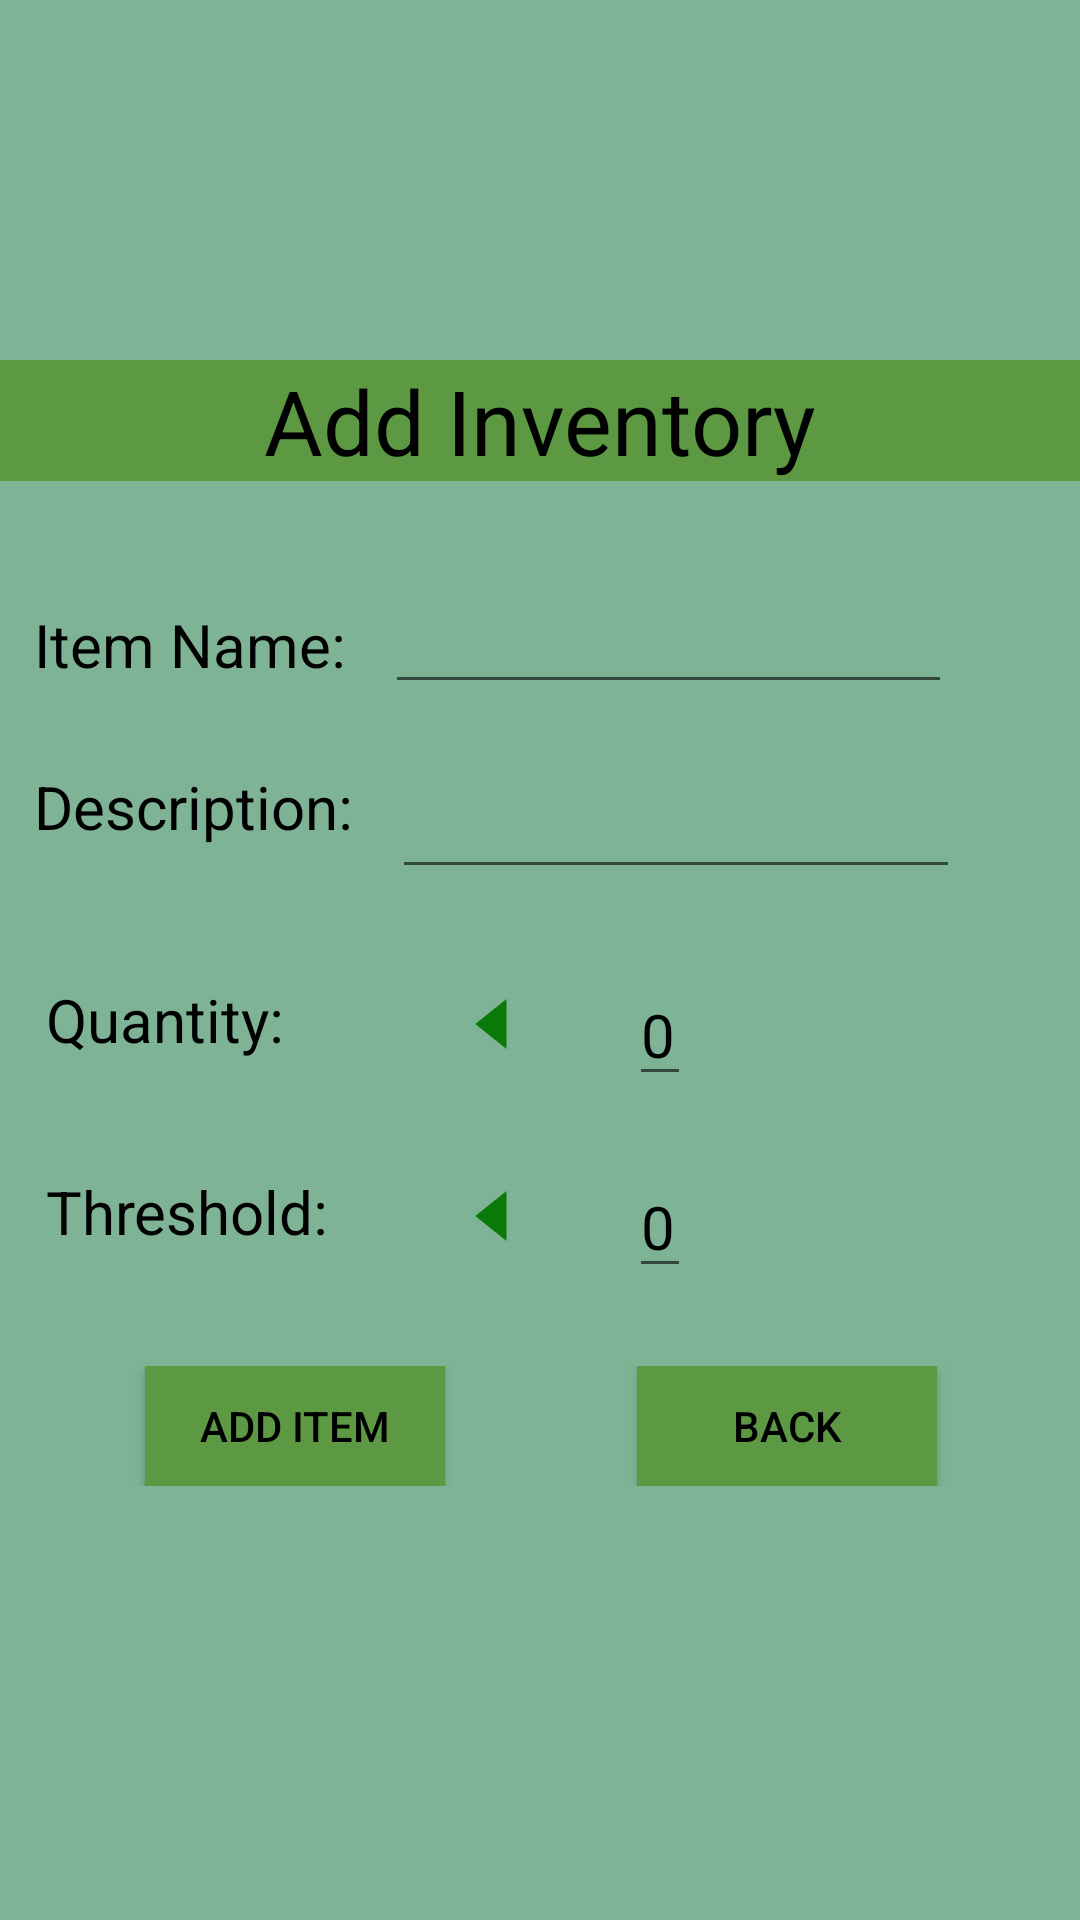

Produce the Android XML layout that renders to this screen, including the resource entries it uses.
<!-- AndroidManifest.xml: application theme Theme.TestOIS -->
<!-- res/layout/fragment_add_inventory_dia.xml -->
<?xml version="1.0" encoding="utf-8"?>
<androidx.constraintlayout.widget.ConstraintLayout xmlns:app="http://schemas.android.com/apk/res-auto"
    android:id="@+id/add_dialogfrag"
    android:layout_width="match_parent"
    android:layout_height="400dp"
    xmlns:android="http://schemas.android.com/apk/res/android"
    xmlns:tools="http://schemas.android.com/tools"
    android:background="@color/light_green"
    android:layout_gravity="center"
    tools:context=".fragments.AddInventoryDiaFragment">

    <RelativeLayout
        android:layout_width="700sp"
        android:layout_height="400dp"
        app:layout_constraintBottom_toBottomOf="parent"
        app:layout_constraintEnd_toEndOf="parent"
        app:layout_constraintStart_toStartOf="parent"
        app:layout_constraintTop_toTopOf="parent"
        tools:ignore="MissingConstraints">

        <RelativeLayout
            android:id="@+id/top_menu"
            android:layout_width="match_parent"
            android:layout_height="wrap_content"
            android:background="@color/green">

            <TextView
                android:id="@+id/frag_name"
                android:layout_width="wrap_content"
                android:layout_height="wrap_content"
                android:layout_centerHorizontal="true"
                android:text="Add Inventory"
                android:textColor="@color/black"
                android:textSize="30dp" />

        </RelativeLayout>


        <TextView
            android:id="@+id/item_name"
            android:layout_width="wrap_content"
            android:layout_height="wrap_content"
            android:layout_below="@id/top_menu"
            android:layout_marginStart="180dp"
            android:layout_marginTop="40dp"
            android:layout_marginEnd="5dp"
            android:layout_marginBottom="5dp"
            android:padding="1sp"
            android:text="Item Name:"
            android:textColor="@color/black"
            android:textSize="20dp" />

        <EditText
            android:id="@+id/inv_name_txt"
            android:layout_width="wrap_content"
            android:layout_height="wrap_content"
            android:layout_below="@id/top_menu"
            android:layout_alignBaseline="@id/item_name"
            android:layout_marginStart="7dp"
            android:layout_toEndOf="@id/item_name"
            android:layout_weight="1"
            android:ems="9"
            android:textAlignment="center"
            android:textColor="@color/black" />

        <TextView
            android:id="@+id/item_des"
            android:layout_width="wrap_content"
            android:layout_height="wrap_content"
            android:layout_below="@id/item_name"
            android:layout_alignStart="@id/item_name"
            android:layout_marginTop="20dp"
            android:layout_marginEnd="5dp"
            android:layout_marginBottom="5dp"
            android:padding="1sp"
            android:text="Description:"
            android:textColor="@color/black"
            android:textSize="20dp" />

        <EditText
            android:id="@+id/inv_desc_txt"
            android:layout_width="wrap_content"
            android:layout_height="wrap_content"
            android:layout_below="@id/item_name"
            android:layout_alignTop="@id/item_des"
            android:layout_marginStart="7dp"
            android:layout_marginTop="5dp"
            android:layout_marginEnd="5dp"
            android:layout_marginBottom="5dp"
            android:layout_toEndOf="@id/item_des"
            android:ems="8"
            android:inputType="textMultiLine"
            android:padding="5dp"
            android:text=""
            android:textAlignment="center"
            android:textColor="@color/black"
            android:textSize="20dp" />

        <TextView
            android:id="@+id/item_count"
            android:layout_width="wrap_content"
            android:layout_height="wrap_content"
            android:layout_below="@id/inv_desc_txt"
            android:layout_alignStart="@id/item_des"
            android:layout_marginTop="20sp"
            android:padding="5dp"
            android:text="Quantity:"
            android:textColor="@color/black"
            android:textSize="20dp" />

        <Button
            android:id="@+id/decrement"
            android:layout_width="50sp"
            android:layout_height="40sp"
            android:layout_alignTop="@id/item_count"
            android:layout_marginStart="40sp"
            android:layout_toEndOf="@id/item_count"
            android:background="@drawable/ic_arrow_left"
            android:textColor="@color/black"
            android:textSize="22sp"
            android:textStyle="bold" />

        <EditText
            android:id="@+id/inv_qty_txt"
            android:layout_width="wrap_content"
            android:layout_height="wrap_content"
            android:layout_below="@id/item_count"
            android:layout_alignTop="@id/item_count"
            android:layout_marginStart="20sp"
            android:layout_toEndOf="@id/decrement"
            android:inputType="number"
            android:text="0"
            android:textColor="@color/black"
            android:textColorHint="@color/black"
            android:textSize="20sp"
            tools:layout_editor_absoluteX="68dp"
            tools:layout_editor_absoluteY="262dp" />

        <Button
            android:id="@+id/increment"
            android:layout_width="50sp"
            android:layout_height="40sp"
            android:layout_alignTop="@id/item_count"
            android:layout_marginStart="20sp"
            android:layout_toEndOf="@id/inv_qty_txt"
            android:background="@drawable/ic_arrow_right"
            android:textColor="@color/black"
            android:textSize="20sp"
            android:textStyle="bold"
            tools:layout_editor_absoluteX="108dp"
            tools:layout_editor_absoluteY="261dp" />

        <TextView
            android:id="@+id/item_thres"
            android:layout_width="wrap_content"
            android:layout_height="wrap_content"
            android:layout_below="@id/inv_qty_txt"
            android:layout_alignStart="@id/item_des"
            android:layout_marginTop="20sp"
            android:padding="5dp"
            android:text="Threshold:"
            android:textColor="@color/black"
            android:textSize="20dp" />

        <Button
            android:id="@+id/decrement2"
            android:layout_width="50sp"
            android:layout_height="40sp"
            android:layout_alignStart="@id/decrement"
            android:layout_alignTop="@id/item_thres"
            android:layout_toEndOf="@id/item_thres"
            android:background="@drawable/ic_arrow_left"
            android:textColor="@color/black"
            android:textSize="22sp"
            android:textStyle="bold" />

        <EditText
            android:id="@+id/inv_thres_txt"
            android:layout_width="wrap_content"
            android:layout_height="wrap_content"
            android:layout_below="@id/item_thres"
            android:layout_alignTop="@id/item_thres"
            android:layout_marginStart="20sp"
            android:layout_toEndOf="@id/decrement"
            android:inputType="number"
            android:text="0"
            android:textColor="@color/black"
            android:textColorHint="@color/black"
            android:textSize="20sp" />


        <Button
            android:id="@+id/increment2"
            android:layout_width="50sp"
            android:layout_height="40sp"
            android:layout_alignTop="@id/item_thres"
            android:layout_marginStart="20dp"
            android:layout_toEndOf="@id/inv_thres_txt"
            android:background="@drawable/ic_arrow_right"
            android:textColor="@color/black"
            android:textSize="20sp"
            android:textStyle="bold"
            tools:layout_editor_absoluteX="108dp"
            tools:layout_editor_absoluteY="261dp" />

        <LinearLayout
            android:layout_width="match_parent"
            android:layout_height="40sp"
            android:layout_below="@id/increment2"
            android:layout_marginTop="30sp"
            android:gravity="center_horizontal"
            android:orientation="horizontal">

            <Button
                android:id="@+id/btn_add_inv"
                android:layout_width="100sp"
                android:layout_height="40sp"
                android:layout_marginEnd="32dp"
                android:background="@color/green"
                android:padding="1sp"
                android:text="Add Item"
                android:textColor="@color/black"
                tools:ignore="MissingConstraints" />

            <Button
                android:id="@+id/btn_back_inv"
                android:layout_width="100sp"
                android:layout_height="40sp"
                android:layout_marginStart="32dp"
                android:background="@color/green"
                android:padding="1sp"
                android:text="Back"
                android:textColor="@color/black" />
        </LinearLayout>

        
    </RelativeLayout>
</androidx.constraintlayout.widget.ConstraintLayout>
<!-- resources referenced by this layout -->
<resources>
  <color name="black">#FF000000</color>
  <color name="green">#5C9942</color>
  <color name="light_green">#7EB495</color>
  <!-- drawable border (drawable) -->
  <?xml version="1.0" encoding="utf-8"?>
  <selector xmlns:android="http://schemas.android.com/apk/res/android">
          <item><shape>
              <corners android:radius="0dp"/>
              <stroke android:width="2dp"
                  android:color="@color/light_green" />
  
              
          </shape></item>
  </selector>
  <!-- drawable ic_arrow_left (drawable) -->
  <vector android:autoMirrored="true" android:height="24dp"
      android:tint="#0A7908" android:viewportHeight="24"
      android:viewportWidth="24" android:width="24dp" xmlns:android="http://schemas.android.com/apk/res/android">
      <path android:fillColor="@android:color/white" android:pathData="M14,7l-5,5 5,5V7z"/>
  </vector>
  <style name="Theme.TestOIS" parent="Theme.MaterialComponents.Light.NoActionBar">
          
          <item name="colorPrimary">@color/green</item>
          <item name="colorPrimaryVariant">@color/black</item>
          <item name="colorOnPrimary">@color/light_green</item>
          
          <item name="colorSecondary">@color/teal_200</item>
          <item name="colorSecondaryVariant">@color/teal_700</item>
          <item name="colorOnSecondary">@color/black</item>
          
          <item name="android:statusBarColor" tools:targetApi="l">?attr/colorPrimaryVariant</item>
          
      </style>
  <color name="teal_200">#FF03DAC5</color>
  <color name="teal_700">#FF018786</color>
</resources>
